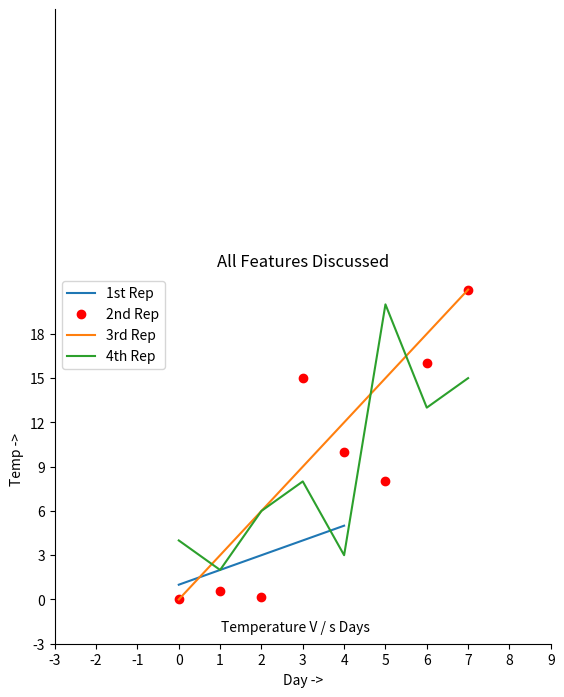

Generate this figure with matplotlib:
import matplotlib.pyplot as plt

a = [1, 2, 3, 4, 5]
b = [0, 0.6, 0.2, 15, 10, 8, 16, 21]
plt.plot(a)

# o is for circles and r is
# for red
plt.plot(b, "or")

plt.plot(list(range(0, 22, 3)))

# naming the x-axis
plt.xlabel('Day ->')

# naming the y-axis
plt.ylabel('Temp ->')

c = [4, 2, 6, 8, 3, 20, 13, 15]
plt.plot(c, label = '4th Rep')

# get current axes command
ax = plt.gca()

# get command over the individual
# boundary line of the graph body
ax.spines['right'].set_visible(False)
ax.spines['top'].set_visible(False)

# set the range or the bounds of
# the left boundary line to fixed range
ax.spines['left'].set_bounds(-3, 40)

# set the interval by which
# the x-axis set the marks
plt.xticks(list(range(-3, 10)))

# set the intervals by which y-axis
# set the marks
plt.yticks(list(range(-3, 20, 3)))

# legend denotes that what color
# signifies what
ax.legend(['1st Rep', '2nd Rep', '3rd Rep', '4th Rep'])

# annotate command helps to write
# ON THE GRAPH any text xy denotes
# the position on the graph
plt.annotate('Temperature V / s Days', xy = (1.01, -2.15))

# gives a title to the Graph
plt.title('All Features Discussed')

plt.show()
